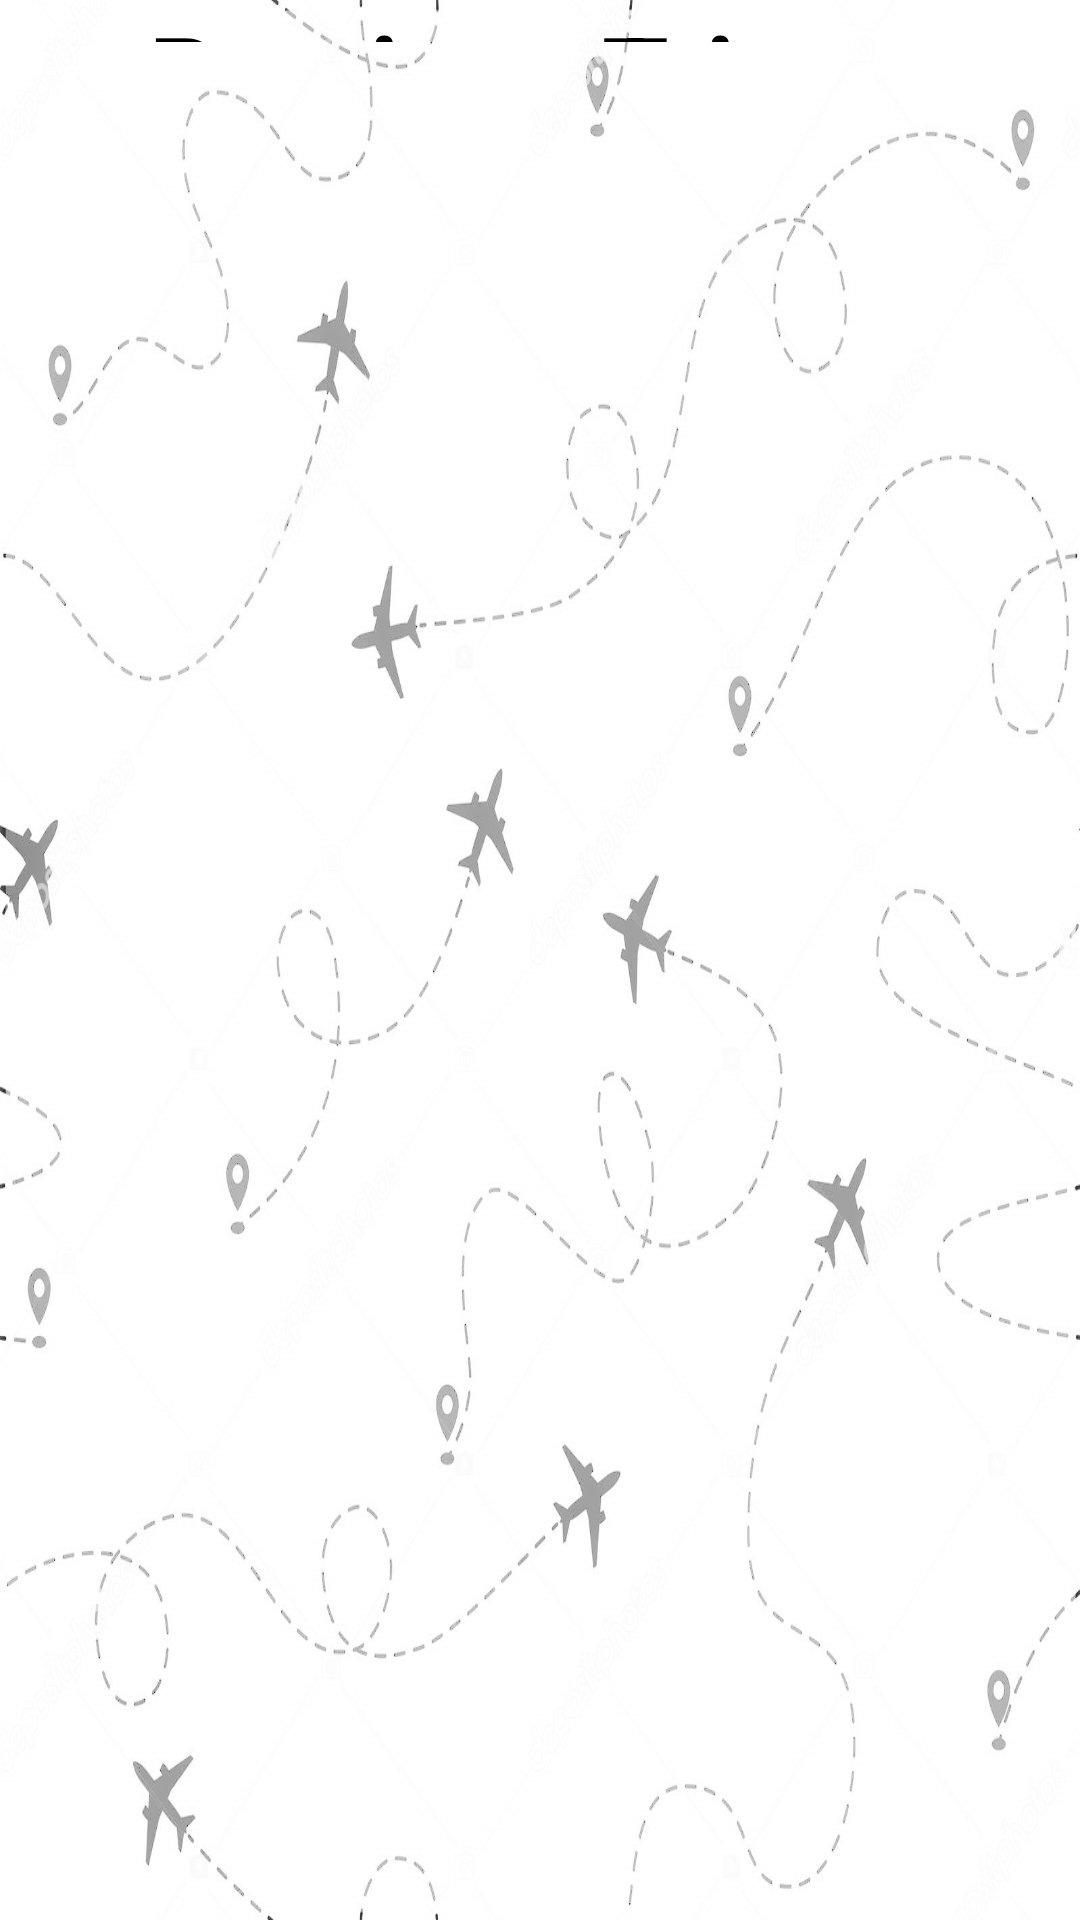

Here is an Android app screen rendered from its layout file. Give the layout XML and the strings, colors and styles it references.
<!-- AndroidManifest.xml: application theme AppTheme -->
<!-- res/layout/activity_previous_trip_details.xml -->
<?xml version="1.0" encoding="utf-8"?>
<RelativeLayout xmlns:android="http://schemas.android.com/apk/res/android"

    xmlns:app="http://schemas.android.com/apk/res-auto"
    xmlns:tools="http://schemas.android.com/tools"

    android:layout_width="match_parent"

    android:layout_height="match_parent"

    android:background="@drawable/atm"

    android:gravity="center_vertical"
    tools:context=".PreviousTripDetails">


    <TextView
        android:id="@+id/kuchbhi"
        android:layout_width="355dp"
        android:layout_height="80dp"

        android:layout_alignParentEnd="true"
        android:layout_alignParentBottom="true"
        android:layout_marginEnd="27dp"
        android:layout_marginBottom="626dp"
        android:text="@string/previous_trips"
        android:textAlignment="center"
        android:textColor="@color/colorBlack"
        android:textSize="36sp"
        android:textStyle="bold" />

    <TextView
        android:id="@+id/tx"
        android:layout_width="387dp"
        android:layout_height="575dp"
        android:layout_alignParentEnd="true"
        android:layout_alignParentBottom="true"
        android:layout_marginEnd="13dp"
        android:layout_marginBottom="22dp"
        android:textColor="@color/colorBlack"
        android:textSize="24sp" />


</RelativeLayout>
<!-- resources referenced by this layout -->
<resources>
  <color name="colorBlack">#000000</color>
  <!-- drawable atm: png bitmap (drawable, 525012 bytes) -->
  <string name="previous_trips">Previous Trips</string>
  <style name="AppTheme" parent="Theme.AppCompat.Light.DarkActionBar">
  
          
          <item name="colorPrimary">@color/colorPrimary</item>
          <item name="colorPrimaryDark">@color/colorPrimaryDark</item>
          <item name="colorAccent">@color/colorAccent</item>
      </style>
  <color name="colorPrimary">#4CAF50</color>
  <color name="colorPrimaryDark">#8BC34A</color>
  <color name="colorAccent">#FF4081</color>
</resources>
